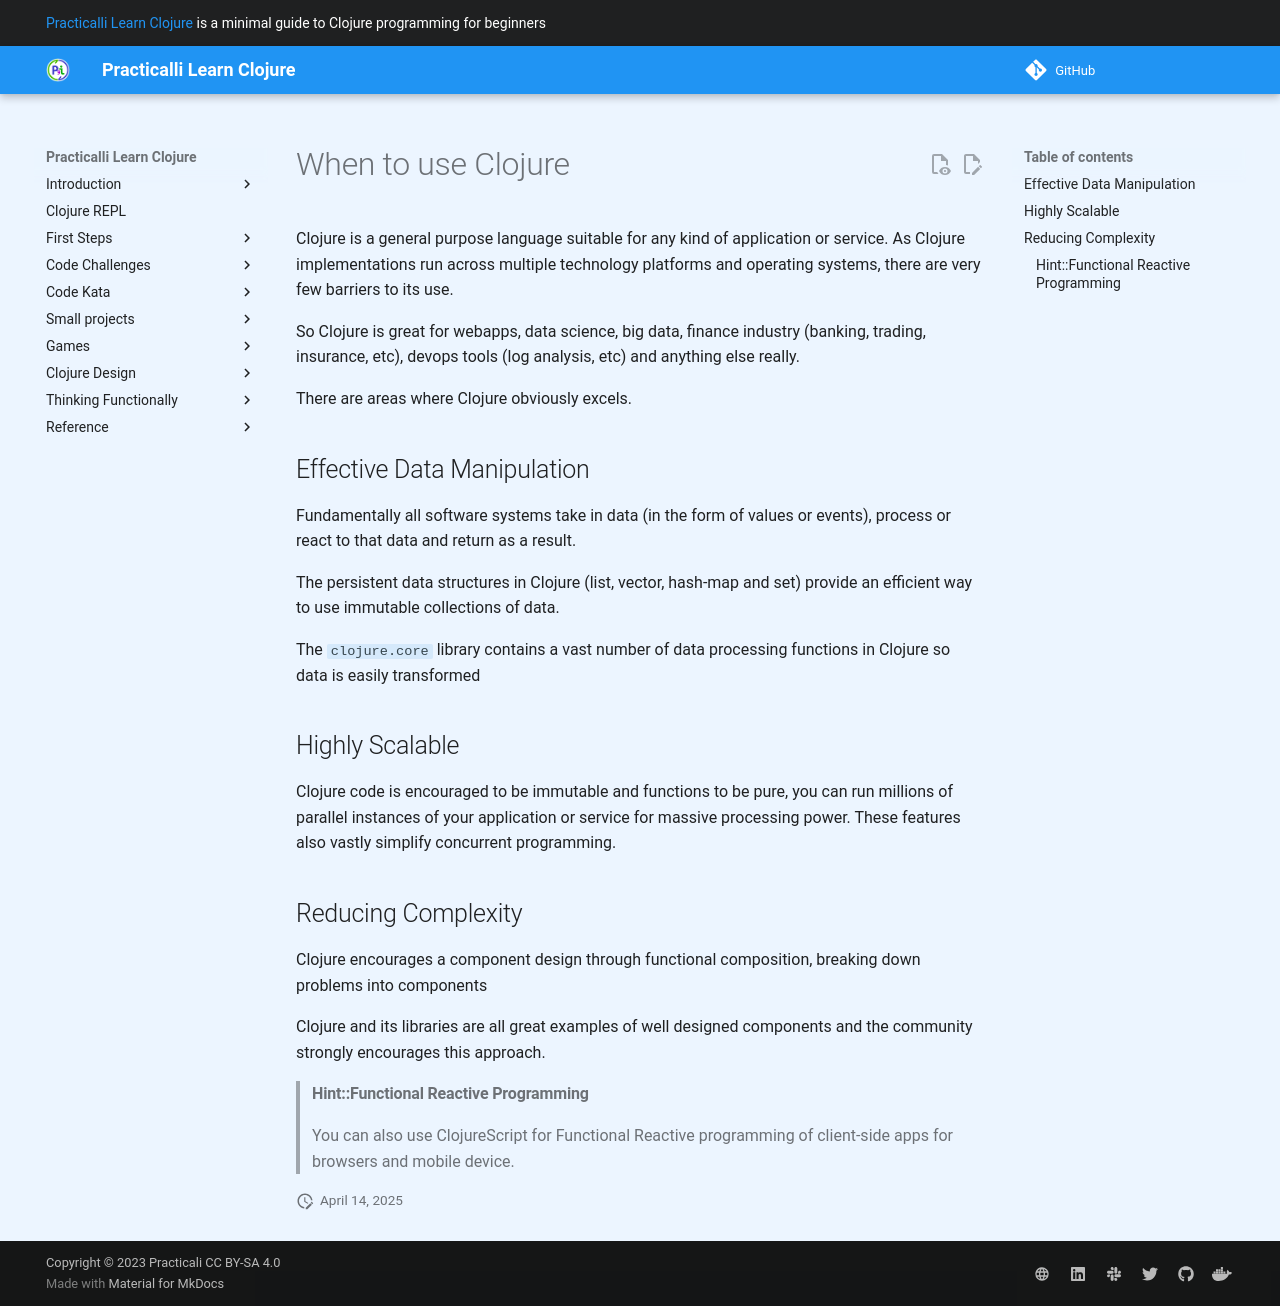

repository: practicalli/learn-clojure · page: introduction/concepts/purpose/index.html · generator: mkdocs

# When to use Clojure

Clojure is a general purpose language suitable for any kind of application or service.  As Clojure implementations run across multiple technology platforms and operating systems, there are very few barriers to its use.

So Clojure is great for webapps, data science, big data, finance industry (banking, trading, insurance, etc), devops tools (log analysis, etc) and anything else really.

There are areas where Clojure obviously excels.

## Effective Data Manipulation

Fundamentally all software systems take in data (in the form of values or events), process or react to that data and return as a result.

The persistent data structures in Clojure (list, vector, hash-map and set) provide an efficient way to use immutable collections of data.

The `clojure.core` library contains a vast number of data processing functions in Clojure so data is easily transformed

## Highly Scalable

Clojure code is encouraged to be immutable and functions to be pure, you can run millions of parallel instances of your application or service for massive processing power.  These features also vastly simplify concurrent programming.

## Reducing Complexity

Clojure encourages a component design through functional composition, breaking down problems into components

Clojure and its libraries are all great examples of well designed components and the community strongly encourages this approach.

> #### Hint::Functional Reactive Programming
>
> You can also use ClojureScript for Functional Reactive programming of client-side apps for browsers and mobile device.
